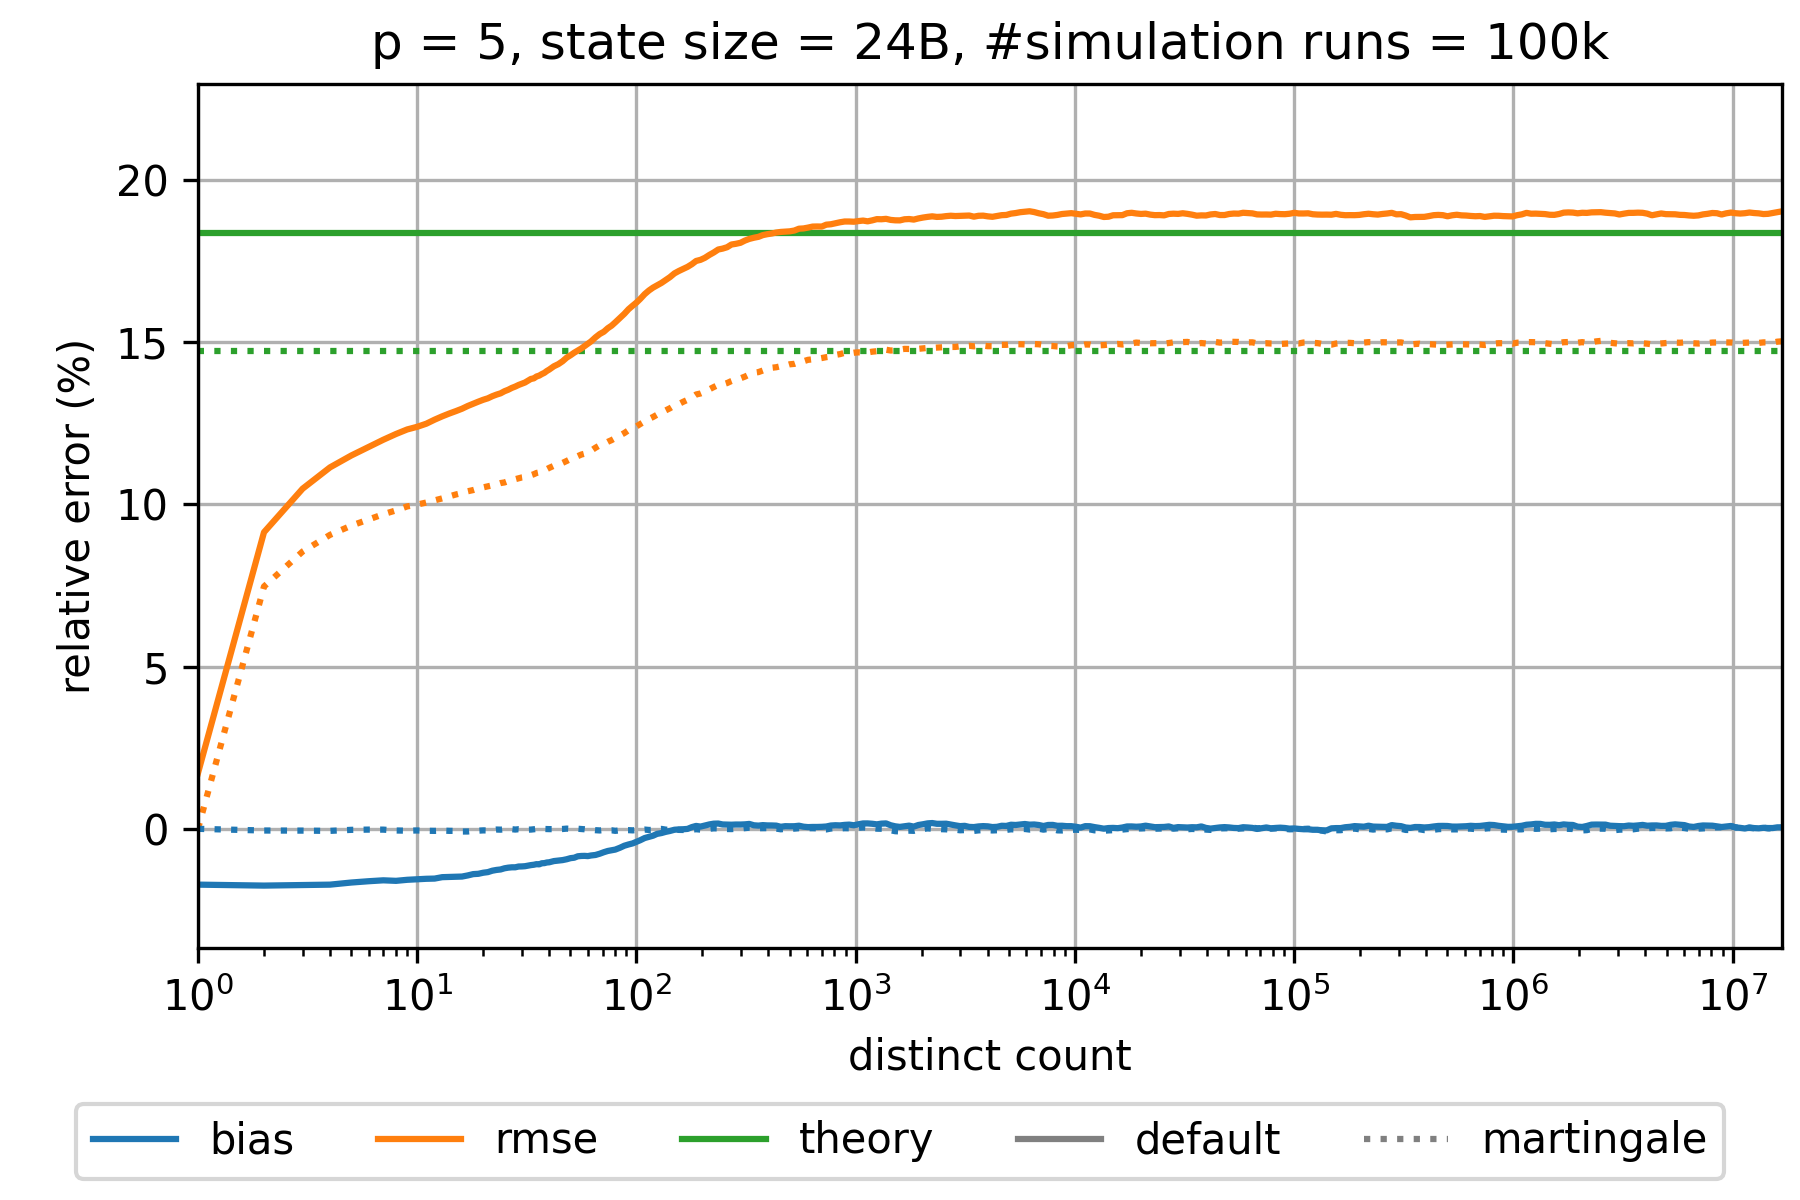

The table this chart was drawn from, first rows:
sketch_name=hyperloglog; p=5; num_cycles=100000
distinct count; relative bias default; relative rmse default; theoretical relative standard error defa…; relative bias martingale; relative rmse martingale; theoretical relative standard error mart…
0.0; NaN; NaN; 0.1837; NaN; NaN; 0.1472
1.0; -0.0172; 0.0172; 0.1837; 0.0; 0.0; 0.1472
2.0; -0.0175; 0.09142; 0.1837; -5.229151405680075E-4; 0.07469; 0.1472
3.0; -0.01732; 0.1048; 0.1837; -5.521073439171167E-4; 0.08547; 0.1472
4.0; -0.0172; 0.1114; 0.1837; -6.259447148484438E-4; 0.09061; 0.1472
5.0; -0.01655; 0.1151; 0.1837; -3.1424422304428593E-4; 0.09345; 0.1472
6.0; -0.01615; 0.1177; 0.1837; -2.4109713464010428E-4; 0.09536; 0.1472
7.0; -0.01587; 0.1199; 0.1837; -2.4910593435898705E-4; 0.09697; 0.1472
8.0; -0.01603; 0.1217; 0.1837; -5.112229184566533E-4; 0.09815; 0.1472
9.0; -0.01571; 0.1231; 0.1837; -5.798687713709235E-4; 0.09938; 0.1472
10.0; -0.01554; 0.1239; 0.1837; -4.99977515113717E-4; 0.09996; 0.1472
11.0; -0.0154; 0.1249; 0.1837; -5.915235979661211E-4; 0.1006; 0.1472
12.0; -0.01534; 0.1261; 0.1837; -6.302447493000912E-4; 0.1012; 0.1472
13.0; -0.0149; 0.1271; 0.1837; -5.247691552427156E-4; 0.1019; 0.1472
14.0; -0.01482; 0.128; 0.1837; -6.22163500004586E-4; 0.1025; 0.1472
15.0; -0.01474; 0.1287; 0.1837; -6.351574619145471E-4; 0.1031; 0.1472
16.0; -0.01471; 0.1295; 0.1837; -8.362134908592224E-4; 0.1035; 0.1472
17.0; -0.01436; 0.1303; 0.1837; -8.216252531314667E-4; 0.104; 0.1472
18.0; -0.01396; 0.131; 0.1837; -6.570760531293127E-4; 0.1044; 0.1472
19.0; -0.01386; 0.1317; 0.1837; -5.579992178799782E-4; 0.1049; 0.1472
20.0; -0.01353; 0.1322; 0.1837; -4.8001587553299336E-4; 0.1053; 0.1472
21.0; -0.01334; 0.1327; 0.1837; -5.059131293485634E-4; 0.1056; 0.1472
22.0; -0.0129; 0.1333; 0.1837; -3.4759660611431123E-4; 0.1059; 0.1472
23.0; -0.01267; 0.1338; 0.1837; -2.2131818661087681E-4; 0.1062; 0.1472
24.0; -0.01253; 0.1342; 0.1837; -2.5645137262608254E-4; 0.1066; 0.1472
25.0; -0.01217; 0.1349; 0.1837; -1.3718898073918672E-4; 0.1068; 0.1472
26.0; -0.01197; 0.1353; 0.1837; -7.029689110234738E-5; 0.1072; 0.1472
27.0; -0.01186; 0.1359; 0.1837; -1.1538216473833312E-4; 0.1075; 0.1472
28.0; -0.01186; 0.1363; 0.1837; -2.2142785968336912E-4; 0.1078; 0.1472
29.0; -0.01162; 0.1368; 0.1837; -1.2626641464144985E-4; 0.1081; 0.1472
30.0; -0.01159; 0.1372; 0.1837; -1.8859525270091505E-4; 0.1083; 0.1472
31.0; -0.01152; 0.1376; 0.1837; -3.2275580019606017E-4; 0.1084; 0.1472
32.0; -0.01133; 0.1381; 0.1837; -2.507896559907979E-4; 0.1087; 0.1472
33.0; -0.01118; 0.1387; 0.1837; -2.3040246909400934E-4; 0.109; 0.1472
34.0; -0.01107; 0.1388; 0.1837; -1.379517514061162E-4; 0.1093; 0.1472
35.0; -0.01089; 0.1394; 0.1837; -4.359158888846541E-5; 0.1097; 0.1472
36.0; -0.01095; 0.1397; 0.1837; -1.222805250881341E-4; 0.1099; 0.1472
37.0; -0.01061; 0.1402; 0.1837; -5.4105738333573186E-5; 0.1101; 0.1472
38.0; -0.01057; 0.1405; 0.1837; -4.775780452247175E-5; 0.1105; 0.1472
39.0; -0.01037; 0.1411; 0.1837; -8.763071067420788E-5; 0.1109; 0.1472
40.0; -0.01031; 0.1416; 0.1837; -9.286766025485957E-5; 0.1113; 0.1472
42.0; -0.009941; 0.1426; 0.1837; -1.0353779016920273E-4; 0.1119; 0.1472
44.0; -0.009787; 0.1432; 0.1837; -9.934288557631112E-5; 0.1123; 0.1472
46.0; -0.009639; 0.1441; 0.1837; -5.278392649532057E-5; 0.1128; 0.1472
48.0; -0.009382; 0.1452; 0.1837; 6.327295746294206E-5; 0.1134; 0.1472
50.0; -0.009045; 0.146; 0.1837; -1.2735707237598135E-5; 0.114; 0.1472
52.0; -0.008902; 0.1468; 0.1837; -5.343217413338988E-5; 0.1144; 0.1472
54.0; -0.00846; 0.1474; 0.1837; 2.0377186476259288E-5; 0.1149; 0.1472
56.0; -0.008364; 0.1481; 0.1837; -5.471047464611265E-5; 0.1154; 0.1472
58.0; -0.008337; 0.1488; 0.1837; -1.3841209465173968E-4; 0.1156; 0.1472
60.0; -0.008405; 0.1495; 0.1837; -2.525090302056339E-4; 0.1162; 0.1472
62.0; -0.008219; 0.1502; 0.1837; -2.8892591187902367E-4; 0.1165; 0.1472
65.0; -0.008058; 0.1515; 0.1837; -4.221148859841315E-4; 0.1175; 0.1472
68.0; -0.007668; 0.1525; 0.1837; -5.010176247748174E-4; 0.1182; 0.1472
71.0; -0.007201; 0.1532; 0.1837; -3.88533675200791E-4; 0.1187; 0.1472
74.0; -0.006825; 0.1543; 0.1837; -4.6092504531708797E-4; 0.1193; 0.1472
77.0; -0.006604; 0.1551; 0.1837; -4.522746516897221E-4; 0.1198; 0.1472
80.0; -0.006401; 0.1561; 0.1837; -6.212676170366259E-4; 0.1204; 0.1472
84.0; -0.005842; 0.1575; 0.1837; -4.6085129909260146E-4; 0.1213; 0.1472
... 253 more rows
